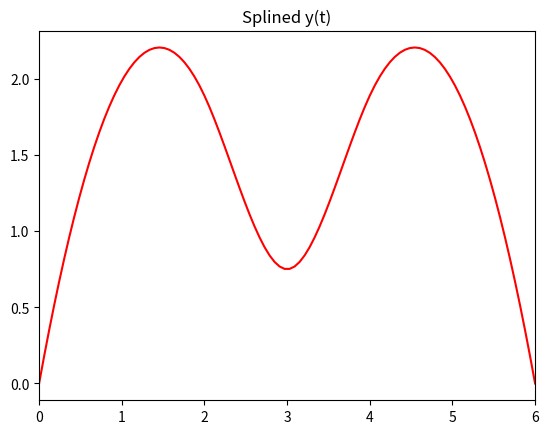

Write Python code to recreate this figure.
import numpy as np
import matplotlib.pyplot as plt
import scipy.interpolate as si

x_size = 100
y_size = 100

points = [[0, 0], [0, 2], [2, 3], [4, 0], [6, 3], [8, 2], [8, 0]];
points = np.array(points)
x = points[:,0]
y = points[:,1]

t = range(len(points))
ipl_t = np.linspace(0.0, len(points) - 1, 100)

x_tup = si.splrep(t, x, k=3)
y_tup = si.splrep(t, y, k=3)

x_list = list(x_tup)
xl = x.tolist()
x_list[1] = xl + [0.0, 0.0, 0.0, 0.0]

y_list = list(y_tup)
yl = y.tolist()
y_list[1] = yl + [0.0, 0.0, 0.0, 0.0]

x_i = si.splev(ipl_t, x_list)
y_i = si.splev(ipl_t, y_list)

#==============================================================================
# Plot
#==============================================================================



plt.plot(ipl_t, y_i, 'r')
plt.xlim([0.0, max(t)])
plt.title('Splined y(t)')
plt.show()
